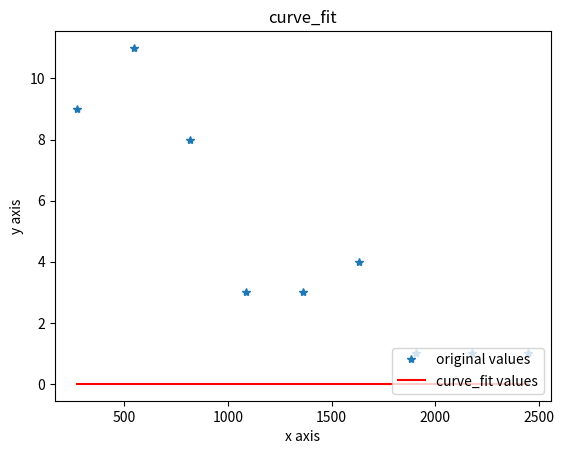

Reproduce this figure in Python.
import matplotlib.pyplot as plt
from scipy.optimize import curve_fit
import numpy as np

'''
__target__ = 拟合函数
'''
#
# # 获取直方图信息
# def get_data(y,n):
#     '''
#     获取直方图信息
#     :param y:  源数据
#     :param n:  组数
#     :return:   返回直方图中点处坐标
#     '''
#     maxd = max(y)
#     mind = min(y)
#     dy = maxd - mind
#     dx = dy/n
#     yd = [0] * n
#     xd = []
#     idx = 0
#     while True:
#         xd.append(mind+idx*dx+dx/2)
#         for yi in y:
#             if yi>=mind+idx*dx and yi < mind+(idx+1)*dx\
#                     or yi == maxd:
#                 yd[idx] += 1
#         idx += 1
#         if mind+idx*dx>=maxd:
#             break
#     return xd,yd
#
# # 数据项
# data = [1530.4,218.78,365,1445,1066,139.4,574.5,443.7,220.3,845.4,2583.1,922.4,1749.8
# ,229.6,1471.9,587.7,678.4,527.8,707.9,830,417.3,885.53,369,1554.91,521.48,1071.27
# ,675.54,579.78,909.61,867.86,330.42,222,680]
#
# # 获取直方图图表信息
# xd,yd = get_data(data,9)
# print(xd,yd)
# x = np.array(xd)
# y = np.array(yd)

# 指定函数型
def func(x,a,b,c):
    # A = (x-b)**2
    # B = 2*c**2
    # C = -A/B
    # return a*np.exp(C)
    return a*np.exp(-(x-b)**2/c)

x = np.arange(-10,10,0.1)
y = np.array([func(i,3.2,4.4,5.1) for i in x])
mx = [275.1611111111111, 546.6833333333333, 818.2055555555554, 1089.7277777777776, 1361.25, 1632.7722222222221, 1904.2944444444445, 2175.8166666666666, 2447.3388888888885]
my = [9, 11, 8, 3, 3, 4, 1, 1, 1]
x = np.array(mx)
y = np.array(my)
# 获取拟合结果
popt, pcov = curve_fit(func, x, y)

# 打印拟合 参数
print(popt)

a=popt[0]#popt里面是拟合系数，读者可以自己help其用法
b=popt[1]
c = popt[2]

yvals=func(x,a,b,c)
plot1=plt.plot(x, y, '*',label='original values')
plot2=plt.plot(x, yvals, 'r',label='curve_fit values')

plt.xlabel('x axis')
plt.ylabel('y axis')

plt.legend(loc=4)# 图例 指定legend的位置,读者可以自己help它的用法
plt.title('curve_fit')

plt.show()
plt.savefig('p2.png')


